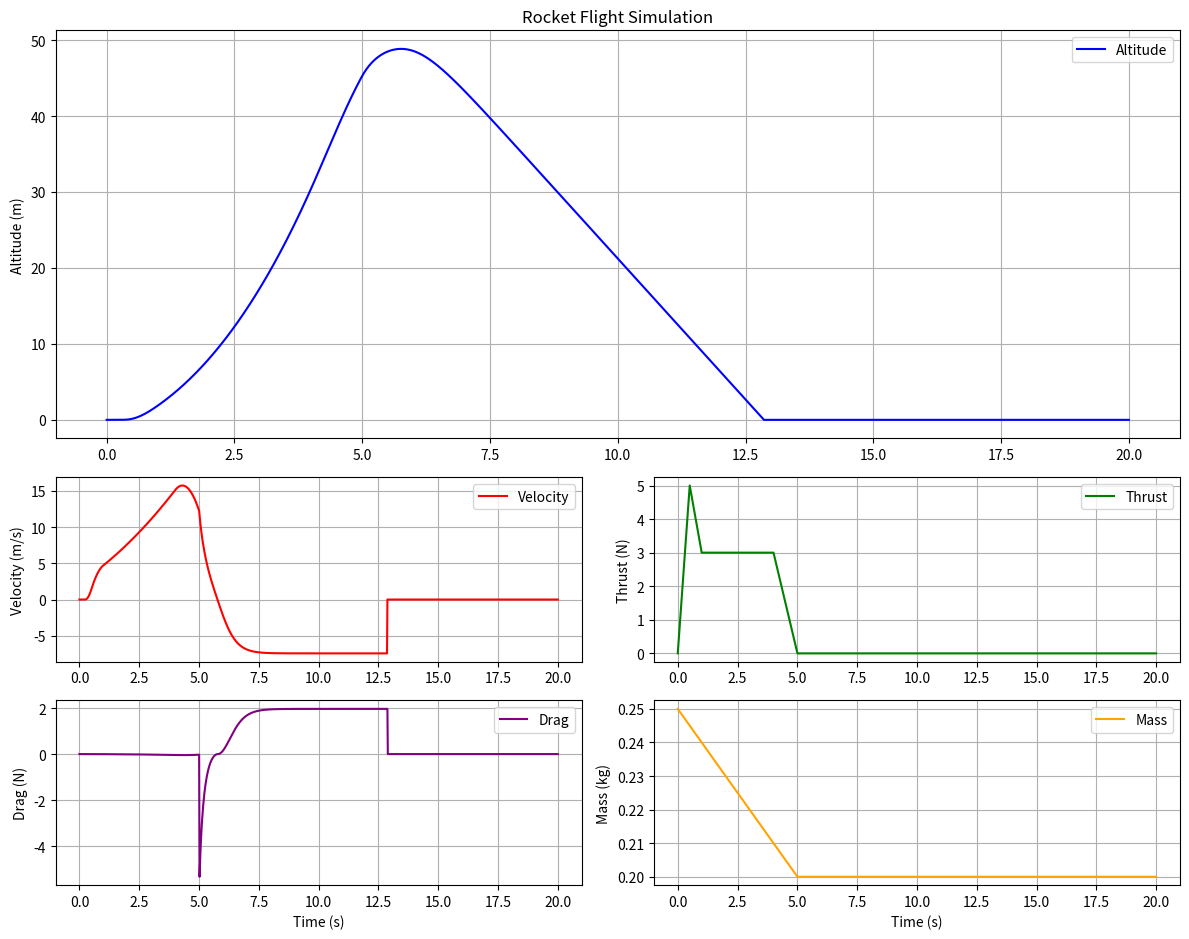

Source code (Python):
import matplotlib.pyplot as plt
import numpy as np

# Simulation parameters
sim_len = 20  # [s] Total simulation time
tps = 60  # Steps per second

# Rocket parameters
m = 0.2  # [kg] Rocket mass (without fuel)
r_rocket = 0.03  # [m] Rocket radius
r_parachute = 0.1  # [m] Parachute radius
t_parachute = 5  # [s] Parachute deploy time

# Thrust function
def thrust(t):
    peak = 5  # Peak thrust [N]
    avr = 3   # Average thrust [N]
    t_peak = 0.5  # Time to peak thrust [s]
    t_burn = 5  # Total burn time [s]
    m_motor_start = 0.05  # [kg] Initial fuel mass

    f_motor = 0
    m_motor = 0

    if t <= t_peak:
        f_motor = (t / t_peak) * peak
    elif t_peak < t <= 2 * t_peak:
        f_motor = peak - (t - t_peak) * (peak - avr) / t_peak
    elif 2 * t_peak < t <= t_burn - avr / 3:
        f_motor = avr
    elif t_burn - avr / 3 < t <= t_burn:
        f_motor = 3 * (t_burn - t)

    if t <= t_burn:
        m_motor = m_motor_start * (1 - t / t_burn)

    return f_motor, m_motor

# Drag force function
def drag(v, parachute=False):

    p = 1.293 # [kg/m^3] densety of air

    if parachute:
        cd = 1.75
        a = np.pi * r_parachute**2
    else:
        cd = 0.1
        a = np.pi * r_rocket**2

    return -0.5 * p * v**2 * cd * a * np.sign(v)

# Initialize simulation variables
alt = 0
v = 0

altitudes = []
velocities = []
thrusts = []
drags = []
masses = []

for step in range(sim_len * tps):
    t = step / tps

    f_motor, m_motor = thrust(t)

    # Check if the parachute is deployd
    parachute = t > t_parachute

    f_drag = drag(v, parachute)
    f_net = f_drag + f_motor

    a_gravity = -9.81
    a = a_gravity + f_net / (m + m_motor)

    # Update velocity
    v += a / tps

    # Update altitude after velocity change
    alt += v / tps

    # Prevent negative altitude
    if alt <= 0:
        alt = 0
        if v < 0:
            v = 0
    
    # Store data for plotting
    altitudes.append(alt)
    velocities.append(v)
    thrusts.append(f_motor)
    drags.append(f_drag)
    masses.append(m + m_motor)



time = np.linspace(0, sim_len, sim_len * tps)

# Create figure (without extra subplots)
fig = plt.figure(figsize=(12, 9.5))

# Altitude plot (takes 2/3 of the figure height)
ax_alt = plt.subplot2grid((4, 2), (0, 0), colspan=2, rowspan=2)
ax_alt.plot(time, altitudes, 'b', label="Altitude")
ax_alt.set_ylabel("Altitude (m)")
ax_alt.set_title("Rocket Flight Simulation")
ax_alt.grid()
ax_alt.legend()

# Velocity plot (bottom left)
ax_vel = plt.subplot2grid((4, 2), (2, 0))
ax_vel.plot(time, velocities, 'r', label="Velocity")
ax_vel.set_ylabel("Velocity (m/s)")
ax_vel.grid()
ax_vel.legend()

# Thrust plot (bottom right)
ax_thrust = plt.subplot2grid((4, 2), (2, 1))
ax_thrust.plot(time, thrusts, 'g', label="Thrust")
ax_thrust.set_ylabel("Thrust (N)")
ax_thrust.grid()
ax_thrust.legend()

# Drag force plot (bottom left)
ax_drag = plt.subplot2grid((4, 2), (3, 0))
ax_drag.plot(time, drags, 'purple', label="Drag")
ax_drag.set_xlabel("Time (s)")
ax_drag.set_ylabel("Drag (N)")
ax_drag.grid()
ax_drag.legend()

# Mass plot (bottom right)
ax_mass = plt.subplot2grid((4, 2), (3, 1))
ax_mass.plot(time, masses, 'orange', label="Mass")
ax_mass.set_xlabel("Time (s)")
ax_mass.set_ylabel("Mass (kg)")
ax_mass.grid()
ax_mass.legend()

# Adjust layout
plt.tight_layout()

# Center the plot window
manager = plt.get_current_fig_manager()
try:
    manager.window.wm_geometry("+{}+{}".format(
        (manager.window.winfo_screenwidth() // 2) - 600,
        (manager.window.winfo_screenheight() // 2) - 535
    ))
except AttributeError:
    pass

# Show the plot
plt.show()